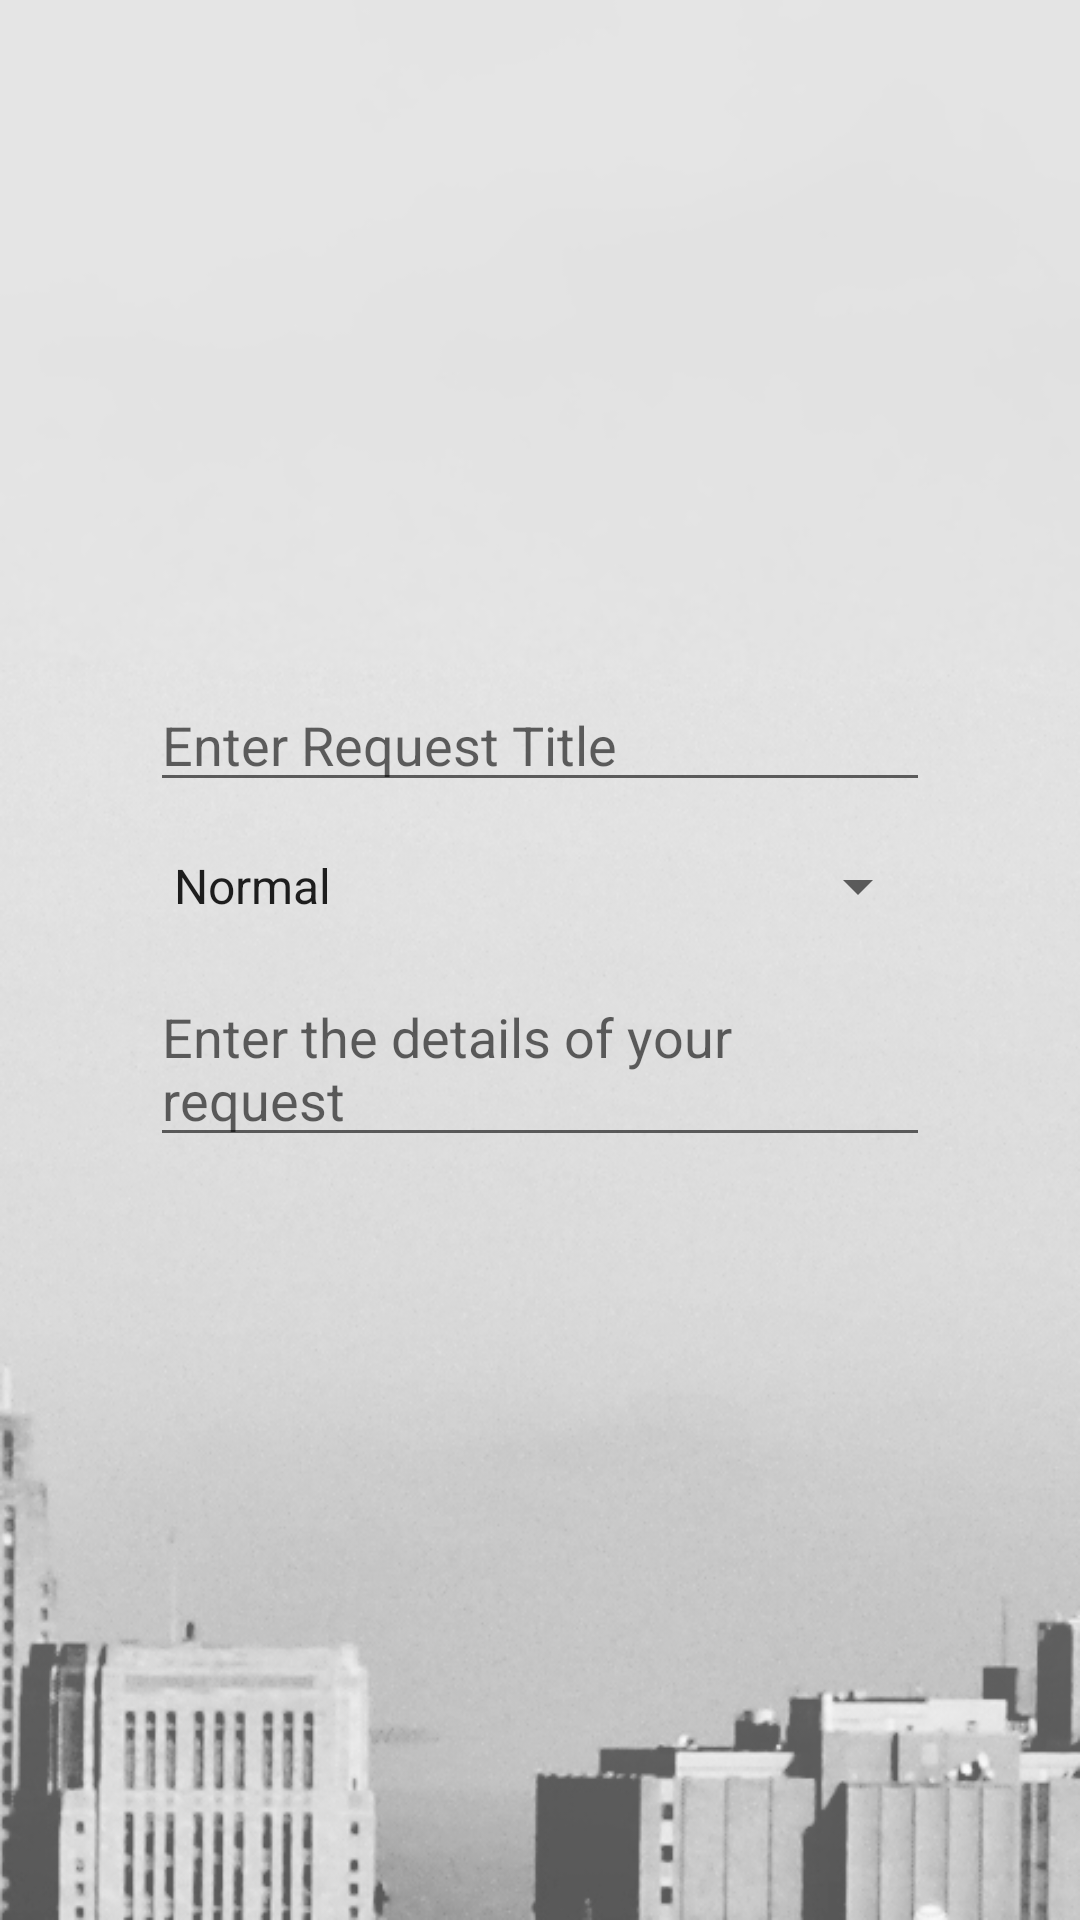

Layout XML and referenced resources for this Android screen:
<!-- AndroidManifest.xml: application theme AppTheme -->
<!-- res/layout/add_request.xml -->
<?xml version="1.0" encoding="utf-8"?>
<ScrollView xmlns:android="http://schemas.android.com/apk/res/android"
    android:orientation="vertical"
    android:layout_width="match_parent"
    android:layout_height="match_parent"
    android:paddingTop="16dp"
    android:background="@drawable/maintenance_bg">

    <LinearLayout
        android:orientation="vertical"
        android:layout_width="match_parent"
        android:layout_height="wrap_content"
        android:layout_marginStart="50dp"
        android:layout_marginEnd="50dp"
        android:layout_marginBottom="50dp"
        android:layout_marginTop="10dp">

        <ImageView
            android:id="@+id/new_request_picture"
            android:layout_gravity="center_horizontal"
            android:layout_width="200dp"
            android:layout_height="200dp"
            android:scaleType="fitStart"
            android:adjustViewBounds="true"
            android:contentDescription="Maintenance Image" />

        <EditText
            android:id="@+id/new_request_title"
            android:layout_width="match_parent"
            android:layout_height="wrap_content"
            android:ems="10"
            android:inputType="textPersonName"
            android:hint="Enter Request Title"
            android:layout_marginBottom="16dp"/>

        <Spinner
            android:id="@+id/new_request_urgency"
            android:layout_width="match_parent"
            android:layout_height="wrap_content"
            android:entries="@array/urgencyValues"
            android:spinnerMode="dialog"
            android:prompt="@string/spinner_prompt"
            android:layout_marginBottom="16dp"/>

        <EditText
            android:id="@+id/new_request_content"
            android:layout_width="match_parent"
            android:layout_height="wrap_content"
            android:ems="10"
            android:inputType="textMultiLine"
            android:hint="Enter the details of your request"/>

    </LinearLayout>
</ScrollView>
<!-- resources referenced by this layout -->
<resources>
  <string-array name="urgencyValues">
          <item>Normal</item>
          <item>Urgent</item>
          <item>Critical</item>
      </string-array>
  <!-- drawable maintenance_bg: png bitmap (drawable, 198068 bytes) -->
  <string name="spinner_prompt">Select Request Urgency</string>
  <style name="AppTheme" parent="Theme.AppCompat.Light.DarkActionBar">
          
          <item name="colorPrimary">@color/colorPrimary</item>
          <item name="colorPrimaryDark">@color/colorPrimaryDark</item>
          <item name="colorAccent">@color/colorBackgroundLight</item>
      </style>
  <color name="colorPrimary">#96858F</color>
  <color name="colorPrimaryDark">#6D7993</color>
  <color name="colorBackgroundLight">#D5D5D5</color>
</resources>
